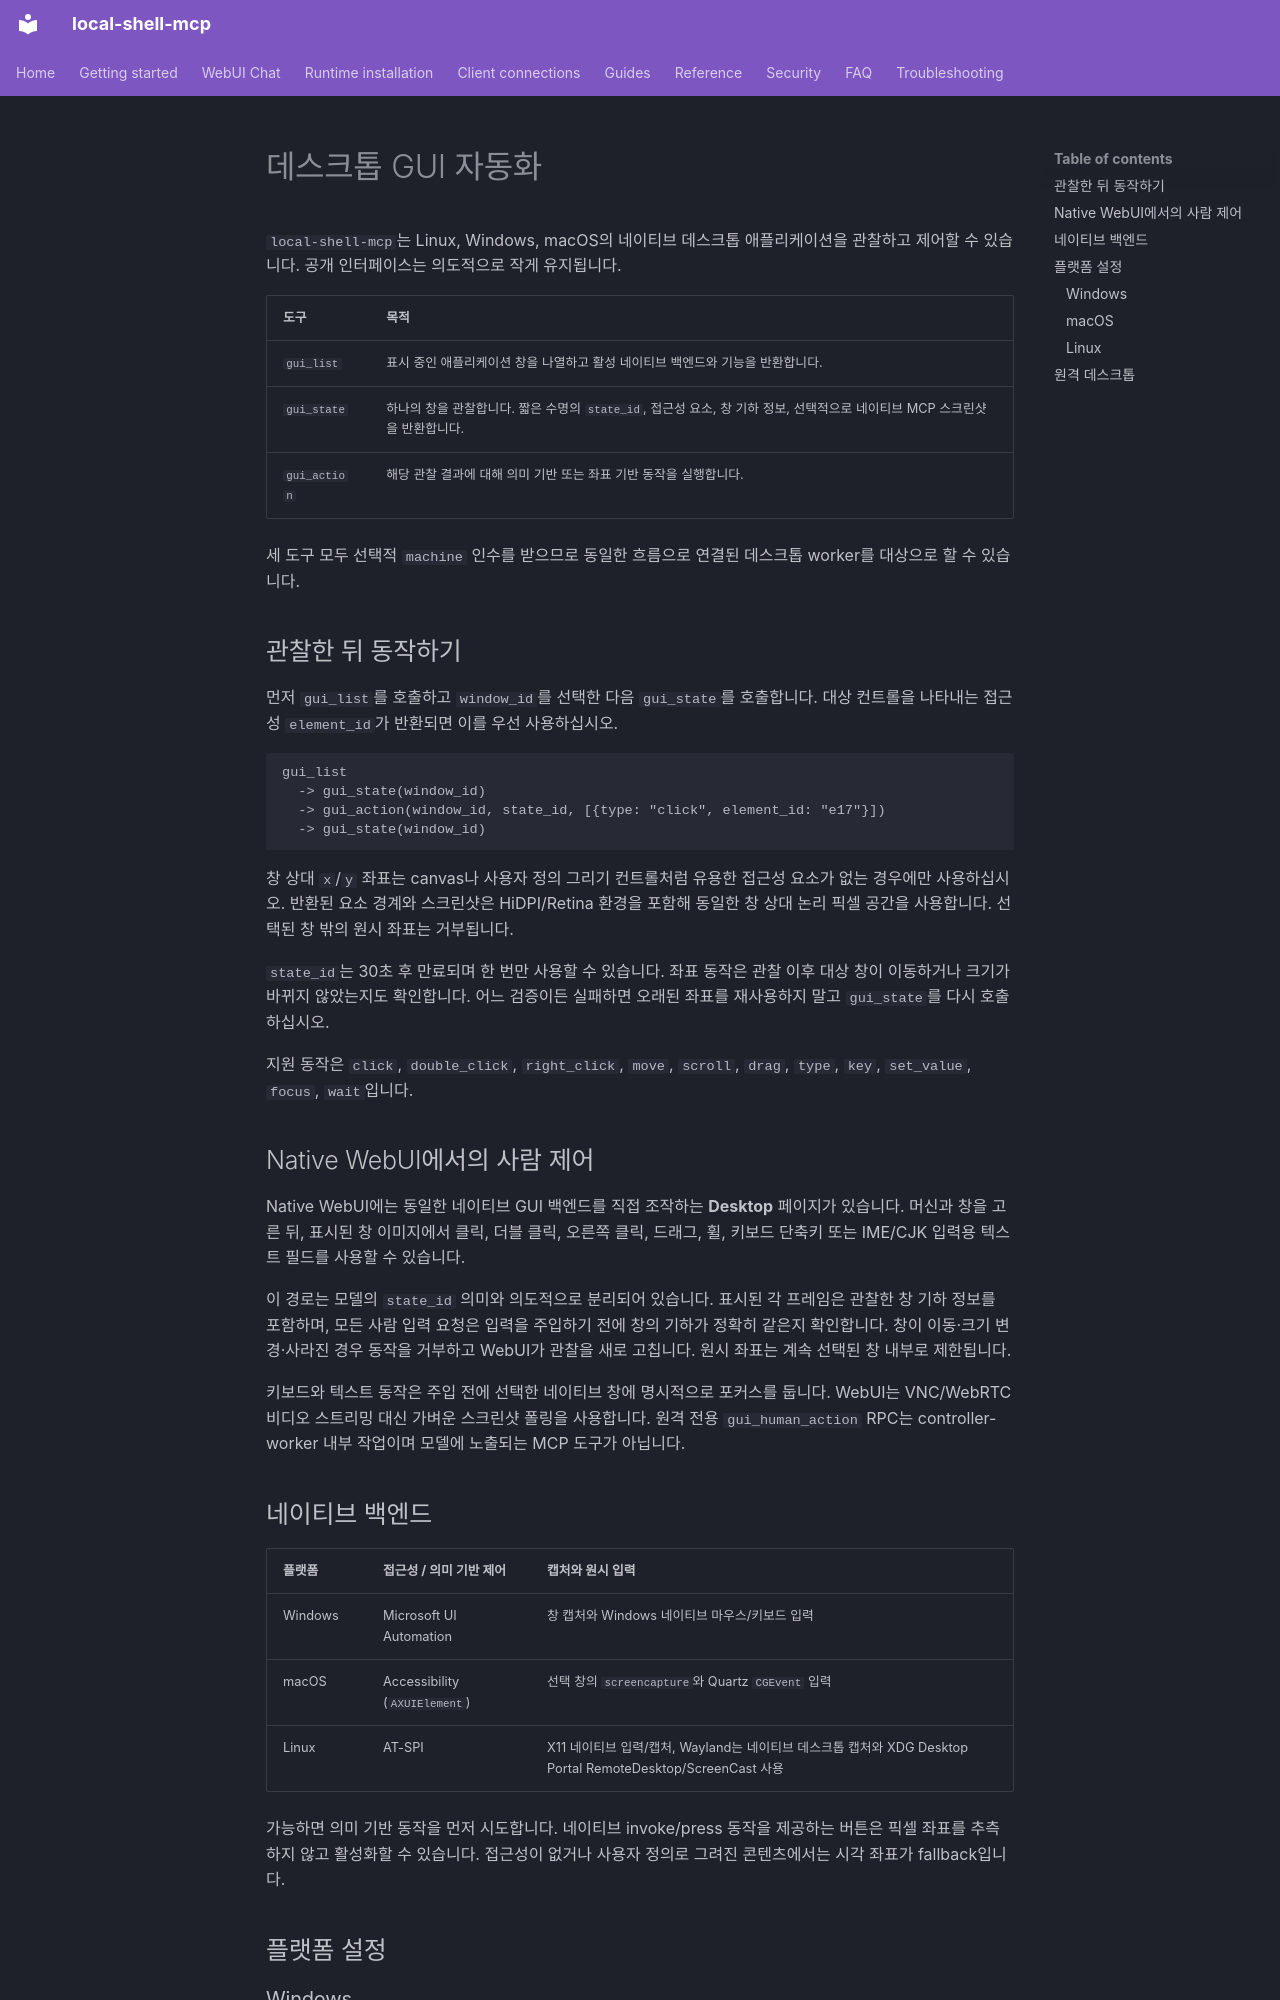

repository: fwerkor/local-shell-mcp · page: guides/gui-automation.ko/index.html · generator: mkdocs

<!-- i18n-source-sha256: 696652d73445aaa9f3fc920f090fdaad3b7dd627a2bba4f5c8530f054a937506 -->
# 데스크톱 GUI 자동화

`local-shell-mcp`는 Linux, Windows, macOS의 네이티브 데스크톱 애플리케이션을 관찰하고 제어할 수 있습니다. 공개 인터페이스는 의도적으로 작게 유지됩니다.

| 도구 | 목적 |
|---|---|
| `gui_list` | 표시 중인 애플리케이션 창을 나열하고 활성 네이티브 백엔드와 기능을 반환합니다. |
| `gui_state` | 하나의 창을 관찰합니다. 짧은 수명의 `state_id`, 접근성 요소, 창 기하 정보, 선택적으로 네이티브 MCP 스크린샷을 반환합니다. |
| `gui_action` | 해당 관찰 결과에 대해 의미 기반 또는 좌표 기반 동작을 실행합니다. |

세 도구 모두 선택적 `machine` 인수를 받으므로 동일한 흐름으로 연결된 데스크톱 worker를 대상으로 할 수 있습니다.

## 관찰한 뒤 동작하기

먼저 `gui_list`를 호출하고 `window_id`를 선택한 다음 `gui_state`를 호출합니다. 대상 컨트롤을 나타내는 접근성 `element_id`가 반환되면 이를 우선 사용하십시오.

```text
gui_list
  -> gui_state(window_id)
  -> gui_action(window_id, state_id, [{type: "click", element_id: "e17"}])
  -> gui_state(window_id)
```

창 상대 `x`/`y` 좌표는 canvas나 사용자 정의 그리기 컨트롤처럼 유용한 접근성 요소가 없는 경우에만 사용하십시오. 반환된 요소 경계와 스크린샷은 HiDPI/Retina 환경을 포함해 동일한 창 상대 논리 픽셀 공간을 사용합니다. 선택된 창 밖의 원시 좌표는 거부됩니다.

`state_id`는 30초 후 만료되며 한 번만 사용할 수 있습니다. 좌표 동작은 관찰 이후 대상 창이 이동하거나 크기가 바뀌지 않았는지도 확인합니다. 어느 검증이든 실패하면 오래된 좌표를 재사용하지 말고 `gui_state`를 다시 호출하십시오.

지원 동작은 `click`, `double_click`, `right_click`, `move`, `scroll`, `drag`, `type`, `key`, `set_value`, `focus`, `wait`입니다.

## Native WebUI에서의 사람 제어

Native WebUI에는 동일한 네이티브 GUI 백엔드를 직접 조작하는 **Desktop** 페이지가 있습니다. 머신과 창을 고른 뒤, 표시된 창 이미지에서 클릭, 더블 클릭, 오른쪽 클릭, 드래그, 휠, 키보드 단축키 또는 IME/CJK 입력용 텍스트 필드를 사용할 수 있습니다.

이 경로는 모델의 `state_id` 의미와 의도적으로 분리되어 있습니다. 표시된 각 프레임은 관찰한 창 기하 정보를 포함하며, 모든 사람 입력 요청은 입력을 주입하기 전에 창의 기하가 정확히 같은지 확인합니다. 창이 이동·크기 변경·사라진 경우 동작을 거부하고 WebUI가 관찰을 새로 고칩니다. 원시 좌표는 계속 선택된 창 내부로 제한됩니다.

키보드와 텍스트 동작은 주입 전에 선택한 네이티브 창에 명시적으로 포커스를 둡니다. WebUI는 VNC/WebRTC 비디오 스트리밍 대신 가벼운 스크린샷 폴링을 사용합니다. 원격 전용 `gui_human_action` RPC는 controller-worker 내부 작업이며 모델에 노출되는 MCP 도구가 아닙니다.

## 네이티브 백엔드

| 플랫폼 | 접근성 / 의미 기반 제어 | 캡처와 원시 입력 |
|---|---|---|
| Windows | Microsoft UI Automation | 창 캡처와 Windows 네이티브 마우스/키보드 입력 |
| macOS | Accessibility (`AXUIElement`) | 선택 창의 `screencapture`와 Quartz `CGEvent` 입력 |
| Linux | AT-SPI | X11 네이티브 입력/캡처, Wayland는 네이티브 데스크톱 캡처와 XDG Desktop Portal RemoteDesktop/ScreenCast 사용 |

가능하면 의미 기반 동작을 먼저 시도합니다. 네이티브 invoke/press 동작을 제공하는 버튼은 픽셀 좌표를 추측하지 않고 활성화할 수 있습니다. 접근성이 없거나 사용자 정의로 그려진 콘텐츠에서는 시각 좌표가 fallback입니다.

## 플랫폼 설정

### Windows

LSM을 제어 대상 애플리케이션과 같은 대화형 데스크톱 세션에서 실행하십시오. 기본 `local-shell-mcp` 설치는 headless 환경에서도 안전하며 Windows UI Automation adapter를 필수로 요구하지 않습니다. 로컬 Windows GUI 제어가 필요할 때만 선택적 `local-shell-mcp[gui]` extra를 설치하십시오.
